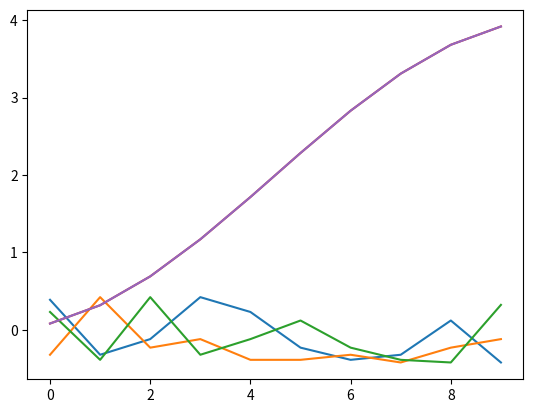

Here is the Python script that generated this plot:
import numpy as np
import scipy as sp
import matplotlib.pyplot as plt
def steady_state():
    delta_x = 0.1
    L = 1
    number_of_nodes = int(L/delta_x)
    V = 10
    con_mat = np.zeros((number_of_nodes,number_of_nodes))
    boundary_mat = np.zeros((number_of_nodes,number_of_nodes))
    for i in range(number_of_nodes):
        con_mat[i,i] = 2
        try:
            if(i!=0):
                con_mat[i,i-1] = -1
        except:
            pass
        try:
            con_mat[i,i+1] = -1
        except:
            pass
    print(con_mat)
    print(boundary_mat)
    print(np.linalg.det(boundary_mat))
    sum_mat = con_mat
    w,v = np.linalg.eig(sum_mat)
    small = w.argsort()[:3]
    w = np.sort(w)
    plt.plot(v[small[0]])
    plt.plot(v[small[1]])
    plt.plot(v[small[2]])
    plt.show()
    plt.plot(w)
    plt.show()
    plt.plot(w[:10])
    plt.show()

def forward_euler(f,u,x_start,p,t_start,t_stop,delta_t):
    x = x_start
    t = t_start
    n = 0
    while t < t_stop:
        x = x + delta_t * f(x,u(t),p)
        n += 1
        t = t + delta_t
    return x

if __name__ == '__main__':
    steady_state()
